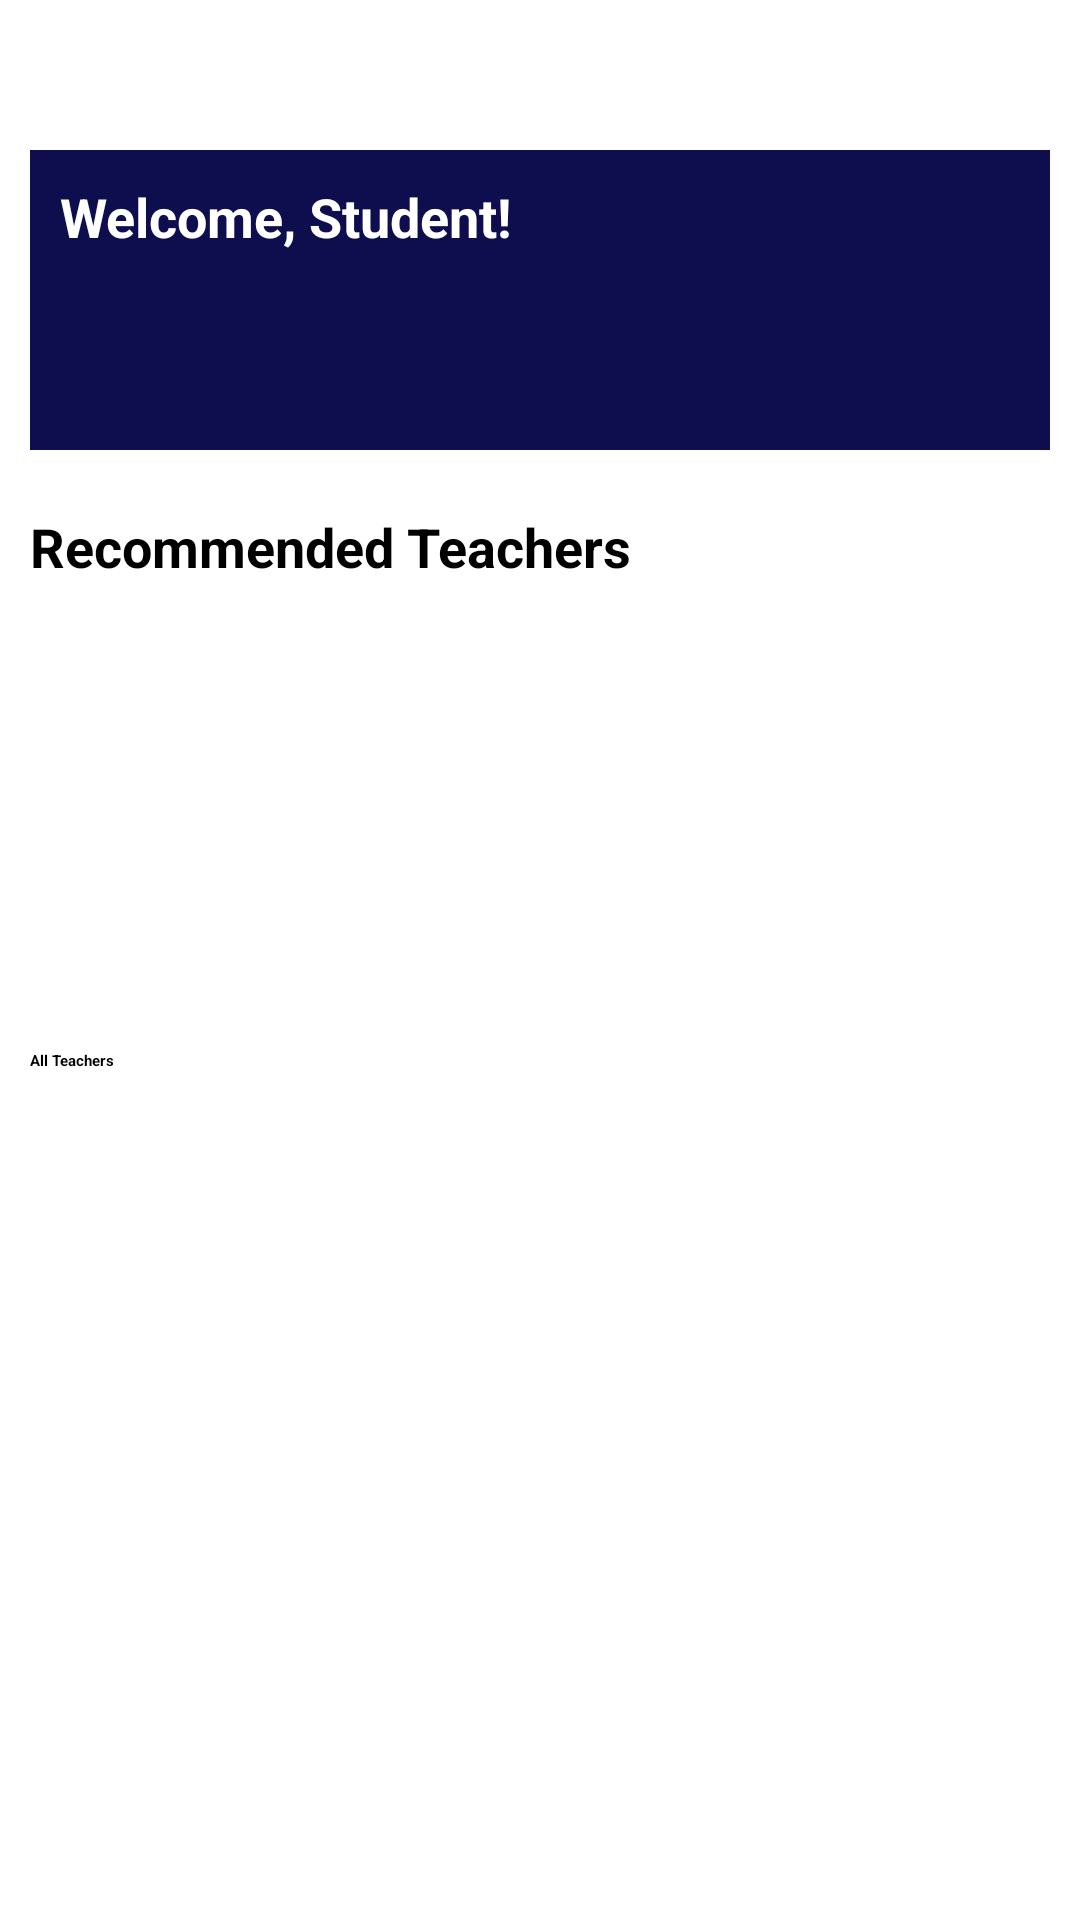

Reconstruct the res/layout file that produces this screen, plus the resources it refers to.
<!-- AndroidManifest.xml: application theme Theme.App.Starting -->
<!-- res/layout/fragment_student_home.xml -->
<?xml version="1.0" encoding="utf-8"?>
<RelativeLayout xmlns:android="http://schemas.android.com/apk/res/android"
    xmlns:tools="http://schemas.android.com/tools"
    android:layout_width="match_parent"
    android:layout_height="match_parent"
    android:orientation="vertical"
    android:padding="10dp"
    tools:context=".student.fragment.StudentHomeFragment">

    <LinearLayout
        android:layout_width="match_parent"
        android:layout_height="wrap_content"
        android:orientation="vertical">

        <LinearLayout
            android:layout_width="match_parent"
            android:layout_height="100dp"
            android:layout_marginTop="40dp"
            android:padding="10dp"
            android:background="@color/button_color"
            android:orientation="vertical">

            <TextView
                android:id="@+id/tvWelcome"
                android:layout_width="wrap_content"
                android:layout_height="wrap_content"
                android:text="Welcome, Student!"
                android:textSize="18sp"
                android:textColor="@color/white"
                android:textStyle="bold"/>

            <ImageView
                android:id="@+id/startCall"
                android:layout_width="wrap_content"
                android:layout_height="wrap_content"
                android:padding="10dp"
                android:visibility="gone"
                android:src="@drawable/baseline_videocam_24"
                />

        </LinearLayout>

        <Button
            android:id="@+id/btnAddCourse"
            android:layout_width="match_parent"
            android:layout_height="wrap_content"
            android:text="Add New Course"
            android:visibility="gone"
            android:layout_marginTop="12dp"/>

        <RelativeLayout
            android:layout_width="match_parent"
            android:layout_height="200dp"
            >

            <TextView
                android:id="@+id/recommendedTeacherTv"
                android:layout_width="wrap_content"
                android:layout_height="wrap_content"
                android:text="Recommended Teachers"
                android:textStyle="bold"
                android:textSize="18sp"
                android:layout_marginStart="0dp"
                android:layout_marginTop="20dp"/>

            <TextView
                android:id="@+id/noRecommendedTeachersFound"
                android:layout_width="wrap_content"
                android:layout_height="wrap_content"
                android:text="No Recommended teachers Found"
                android:visibility="gone"
                android:layout_centerInParent="true"
                />


            <androidx.recyclerview.widget.RecyclerView
                android:id="@+id/recyclerViewRecommendedTeachers"
                android:layout_width="match_parent"
                android:layout_height="wrap_content"
                android:overScrollMode="never"
                android:layout_below="@id/recommendedTeacherTv"
                android:nestedScrollingEnabled="false" />

        </RelativeLayout>

        <RelativeLayout
            android:layout_width="match_parent"
            android:layout_height="200dp">

            <TextView
                android:id="@+id/allTeachersTv"
                android:layout_width="wrap_content"
                android:layout_height="wrap_content"
                android:text="All Teachers"
                android:textStyle="bold" />

            <TextView
                android:id="@+id/noTeachersFound"
                android:layout_width="wrap_content"
                android:layout_height="wrap_content"
                android:text="No Teachers Found"
                android:visibility="gone"
                android:layout_centerInParent="true"
                />

            <androidx.recyclerview.widget.RecyclerView
                android:id="@+id/recyclerViewAllTeachers"
                android:layout_width="match_parent"
                android:layout_height="wrap_content"
                android:overScrollMode="never"
                android:layout_below="@id/allTeachersTv"
                android:nestedScrollingEnabled="false" />

        </RelativeLayout>

    </LinearLayout>

    <ProgressBar
        android:id="@+id/progressBar"
        android:layout_width="wrap_content"
        android:layout_height="wrap_content"
        android:progress="100"
        android:visibility="gone"
        android:layout_centerInParent="true"/>

</RelativeLayout>
<!-- resources referenced by this layout -->
<resources>
  <color name="button_color">#0E0E4F</color>
  <color name="white">#FFFFFFFF</color>
  <style name="Theme.App.Starting" parent="Theme.SplashScreen">
          
          <item name="windowSplashScreenBackground">@color/white</item>
  
          
          <item name="windowSplashScreenAnimatedIcon">@mipmap/ic_launcher_round</item>
          
          <item name="windowSplashScreenAnimationDuration">200</item>
  
          
          <item name="postSplashScreenTheme">@style/Theme.EDTRACK</item>
      </style>
  <style name="Theme.EDTRACK" parent="Base.Theme.EDTRACK" />
  <style name="Base.Theme.EDTRACK" parent="Theme.Material3.DayNight.NoActionBar">
          
          
          <item name="android:windowDrawsSystemBarBackgrounds">true</item>
          <item name="android:windowTranslucentStatus">false</item>
  
          <item name="android:statusBarColor">@color/text_color</item>
          <item name="android:windowLightStatusBar">true</item>
      </style>
  <color name="text_color">#08082C</color>
</resources>
